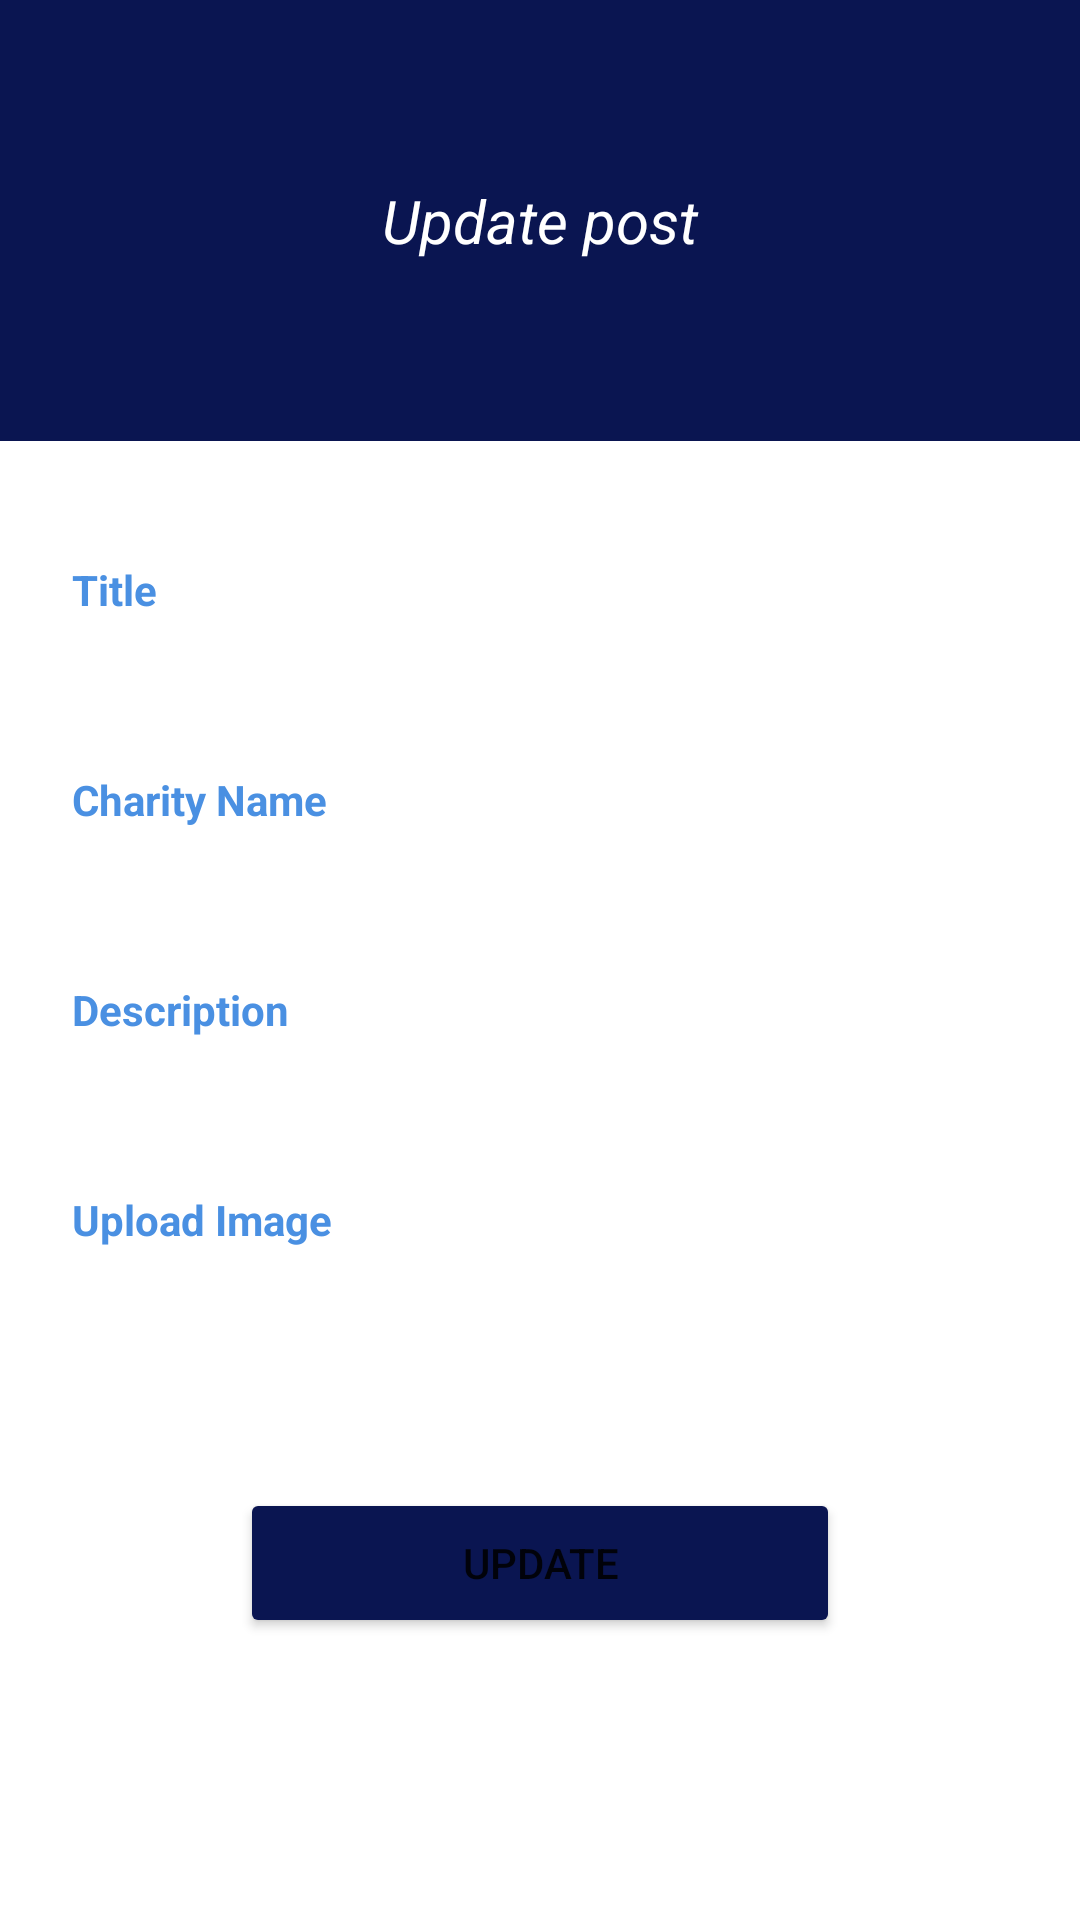

The Android layout XML behind this screen, and the referenced resources:
<!-- AndroidManifest.xml: application theme Theme.MADProject -->
<!-- res/layout/activity_update_post.xml -->
<?xml version="1.0" encoding="utf-8"?>
<androidx.constraintlayout.widget.ConstraintLayout xmlns:android="http://schemas.android.com/apk/res/android"
    xmlns:app="http://schemas.android.com/apk/res-auto"
    xmlns:tools="http://schemas.android.com/tools"
    android:layout_width="match_parent"
    android:layout_height="match_parent"
    android:background="@color/white"
    tools:context=".AdminPostForm">

    <RelativeLayout
        android:id="@+id/relativeLayout2"
        android:layout_width="match_parent"
        android:layout_height="wrap_content"
        android:background="@color/blue3"
        app:layout_constraintTop_toTopOf="parent">

        <TextView
            android:layout_width="match_parent"
            android:layout_height="wrap_content"
            android:gravity="center"
            android:padding="60dp"
            android:text="Update post"
            android:textColor="@color/white"
            android:textSize="20sp"
            android:textStyle="italic">

        </TextView>
    </RelativeLayout>

    <LinearLayout
        android:layout_width="match_parent"
        android:layout_height="597dp"
        android:layout_gravity="center_horizontal"
        android:orientation="vertical"
        android:padding="24dp"
        app:layout_constraintTop_toBottomOf="@+id/relativeLayout2">


        <TextView

            android:layout_width="wrap_content"
            android:layout_height="wrap_content"
            android:paddingTop="16dp"
            android:text="Title"
            android:textColor="@color/blue1"
            android:textStyle="bold"></TextView>

        <EditText
            android:id="@+id/uptitle"
            android:layout_width="match_parent"
            android:layout_height="35dp"
            android:background="@drawable/customer_edittext"
            android:drawablePadding="8dp"
            android:padding="8dp"
            android:textColor="@color/blue1"
            android:textColorHighlight="@color/black" />

        <TextView
            android:layout_width="wrap_content"
            android:layout_height="wrap_content"
            android:paddingTop="16dp"
            android:text="Charity Name"
            android:textColor="@color/blue1"
            android:textStyle="bold"></TextView>

        <EditText
            android:id="@+id/cnameup"
            android:layout_width="match_parent"
            android:layout_height="35dp"
            android:background="@drawable/customer_edittext"
            android:drawablePadding="8dp"
            android:inputType="textEmailAddress"
            android:padding="8dp"
            android:textColor="@color/blue1"
            android:textColorHighlight="@color/black" />


        <TextView
            android:layout_width="wrap_content"
            android:layout_height="wrap_content"
            android:paddingTop="16dp"
            android:text="Description"
            android:textColor="@color/blue1"
            android:textStyle="bold"></TextView>

        <EditText
            android:id="@+id/desup"
            android:layout_width="match_parent"
            android:layout_height="35dp"
            android:background="@drawable/customer_edittext"
            android:drawablePadding="8dp"
            android:inputType="text"
            android:padding="8dp"
            android:textColor="@color/blue1"
            android:textColorHighlight="@color/black" />

        <TextView
            android:layout_width="wrap_content"
            android:layout_height="wrap_content"
            android:paddingTop="16dp"
            android:text="Upload Image"
            android:textColor="@color/blue1"
            android:textStyle="bold"></TextView>

        <ImageView
            android:id="@+id/iv_admin_post_img"
            android:layout_width="70dp"
            android:layout_height="50dp"
            app:layout_constraintStart_toEndOf="@+id/textView13"
            app:layout_constraintTop_toBottomOf="@+id/editTextTextPersonName6"
            app:srcCompat="@drawable/baseline_image_24" />


        <Button
            android:id="@+id/btnup"
            android:layout_width="@dimen/btnWidth"
            android:layout_height="@dimen/btnHeight"
            android:layout_gravity="center"
            android:layout_marginTop="30dp"
            android:backgroundTint="@color/blue3"
            android:text="Update"
            android:textSize="14sp">
            


        </Button>



    </LinearLayout>








</androidx.constraintlayout.widget.ConstraintLayout>
<!-- resources referenced by this layout -->
<resources>
  <color name="black">#FF000000</color>
  <color name="blue1">#4a90e2</color>
  <color name="blue3">#0a1551</color>
  <color name="white">#FFFFFFFF</color>
  <dimen name="btnHeight">50dp</dimen>
  <dimen name="btnWidth">200dp</dimen>
  <style name="Theme.MADProject" parent="Theme.MaterialComponents.DayNight.NoActionBar">
  
      </style>
</resources>
